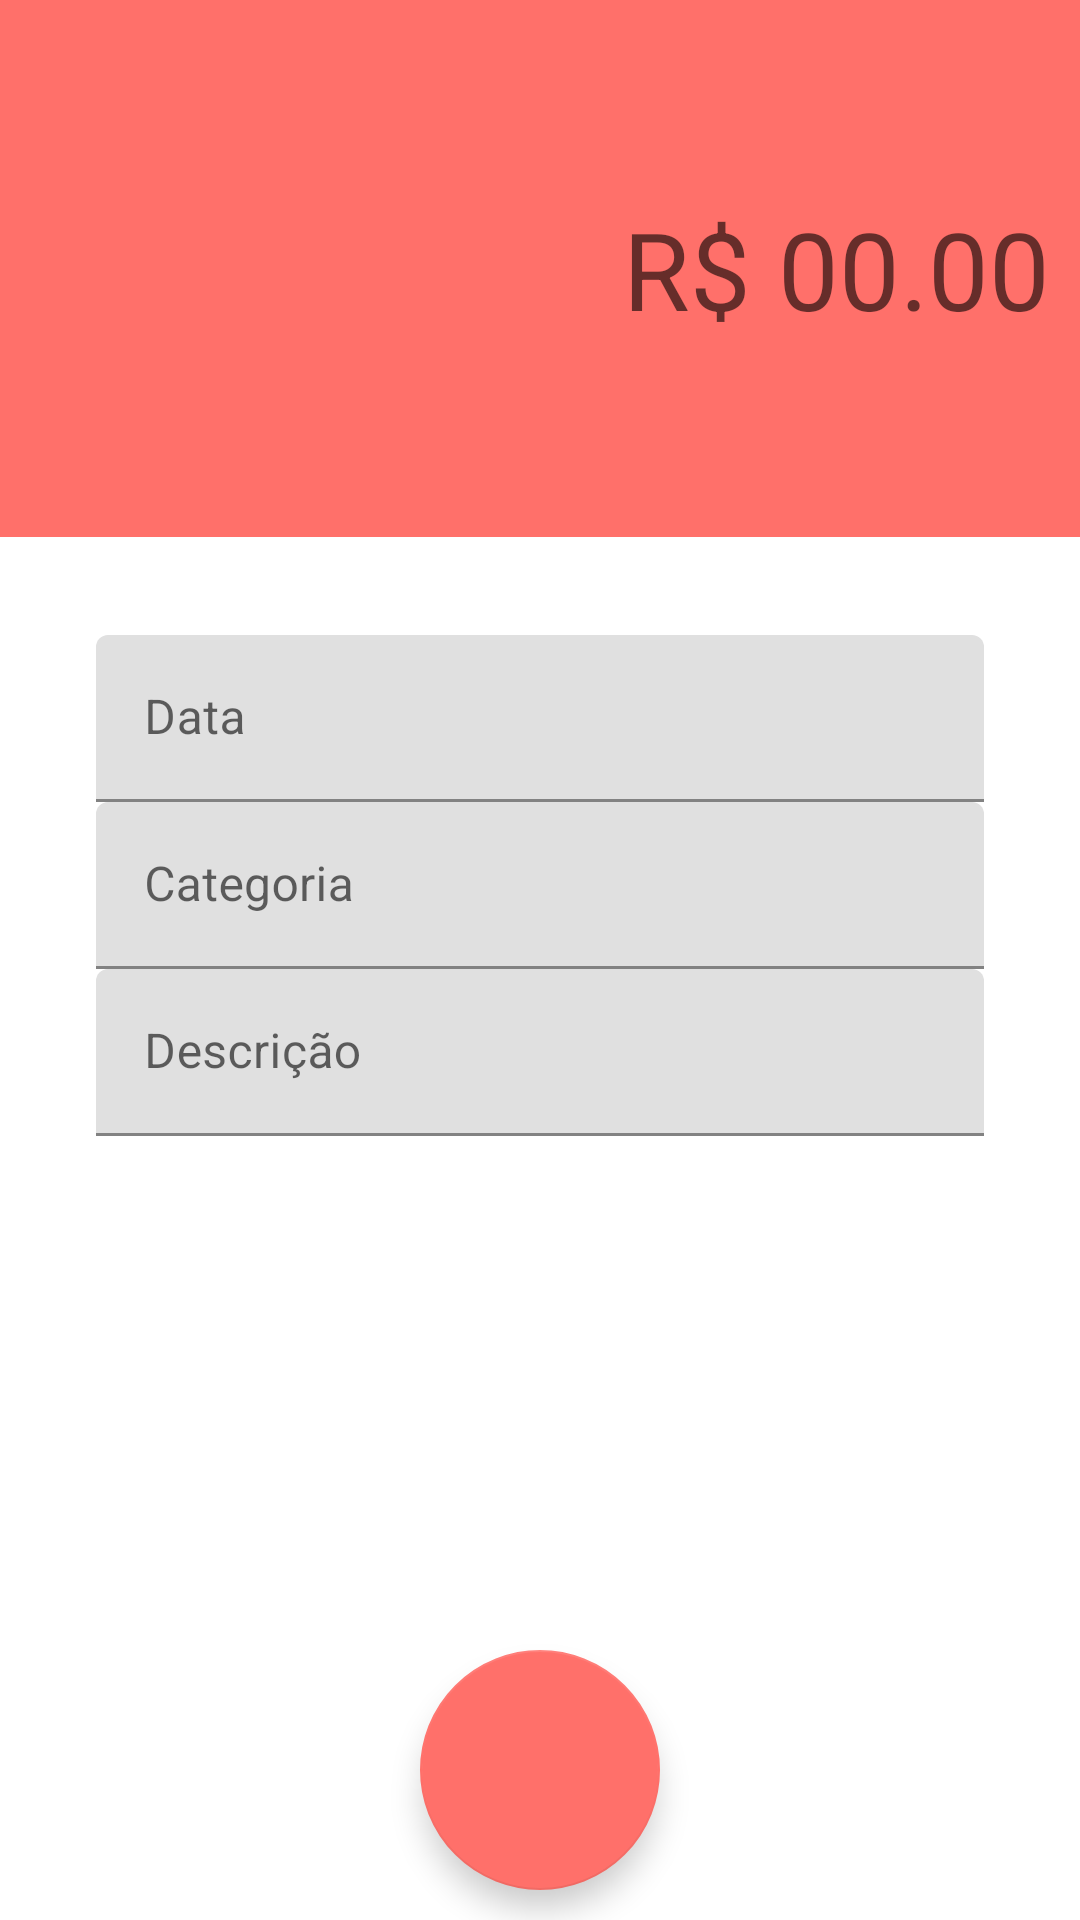

The Android layout XML behind this screen, and the referenced resources:
<!-- AndroidManifest.xml: application theme Theme.HomeFinances -->
<!-- res/layout/activity_expenses.xml -->
<?xml version="1.0" encoding="utf-8"?>
<androidx.constraintlayout.widget.ConstraintLayout xmlns:android="http://schemas.android.com/apk/res/android"
    xmlns:app="http://schemas.android.com/apk/res-auto"
    xmlns:tools="http://schemas.android.com/tools"
    android:layout_width="match_parent"
    android:layout_height="match_parent"
    tools:context=".activity.ExpensesActivity">

    <LinearLayout
        android:id="@+id/expensesLinearLayout"
        android:layout_width="0dp"
        android:layout_height="179dp"
        android:background="@color/red_uncheck"
        android:gravity="center"
        android:orientation="vertical"
        android:padding="10dp"
        app:layout_constraintEnd_toEndOf="parent"
        app:layout_constraintStart_toStartOf="parent"
        app:layout_constraintTop_toTopOf="parent">

        <EditText
            android:id="@+id/editExpenseValue"
            android:layout_width="match_parent"
            android:layout_height="wrap_content"
            android:background="@android:color/transparent"
            android:ems="10"
            android:gravity="end"
            android:hapticFeedbackEnabled="false"
            android:hint="R$ 00.00"
            android:inputType="numberDecimal"
            android:textColor="@android:color/white"
            android:textSize="36sp" />
    </LinearLayout>

    <com.google.android.material.textfield.TextInputLayout
        android:id="@+id/textInputLayout"
        android:layout_width="0dp"
        android:layout_height="wrap_content"
        android:layout_marginStart="32dp"
        android:layout_marginLeft="32dp"
        android:layout_marginEnd="32dp"
        android:layout_marginRight="32dp"
        app:layout_constraintBottom_toTopOf="@+id/textInputLayout2"
        app:layout_constraintEnd_toEndOf="parent"
        app:layout_constraintHorizontal_bias="0.5"
        app:layout_constraintStart_toStartOf="parent"
        app:layout_constraintTop_toBottomOf="@+id/expensesLinearLayout"
        app:layout_constraintVertical_bias="0.16000003"
        app:layout_constraintVertical_chainStyle="packed">

        <com.google.android.material.textfield.TextInputEditText
            android:id="@+id/editExpenseDate"
            android:layout_width="match_parent"
            android:layout_height="wrap_content"
            android:hint="Data "
            android:inputType="date" />
    </com.google.android.material.textfield.TextInputLayout>

    <com.google.android.material.textfield.TextInputLayout
        android:id="@+id/textInputLayout2"
        android:layout_width="0dp"
        android:layout_height="wrap_content"
        android:layout_marginStart="32dp"
        android:layout_marginLeft="32dp"
        android:layout_marginEnd="32dp"
        android:layout_marginRight="32dp"
        app:layout_constraintBottom_toTopOf="@+id/textInputLayout3"
        app:layout_constraintEnd_toEndOf="parent"
        app:layout_constraintHorizontal_bias="0.5"
        app:layout_constraintStart_toStartOf="parent"
        app:layout_constraintTop_toBottomOf="@+id/textInputLayout">

        <com.google.android.material.textfield.TextInputEditText
            android:id="@+id/editExpenseCategory"
            android:layout_width="match_parent"
            android:layout_height="wrap_content"
            android:hint="Categoria" />
    </com.google.android.material.textfield.TextInputLayout>

    <com.google.android.material.textfield.TextInputLayout
        android:id="@+id/textInputLayout3"
        android:layout_width="0dp"
        android:layout_height="wrap_content"
        android:layout_marginStart="32dp"
        android:layout_marginLeft="32dp"
        android:layout_marginEnd="32dp"
        android:layout_marginRight="32dp"
        app:layout_constraintBottom_toTopOf="@+id/fabExpenses"
        app:layout_constraintEnd_toEndOf="parent"
        app:layout_constraintHorizontal_bias="0.5"
        app:layout_constraintStart_toStartOf="parent"
        app:layout_constraintTop_toBottomOf="@+id/textInputLayout2">

        <com.google.android.material.textfield.TextInputEditText
            android:id="@+id/editExpenseDescription"
            android:layout_width="match_parent"
            android:layout_height="wrap_content"
            android:hint="Descrição" />
    </com.google.android.material.textfield.TextInputLayout>

    <com.google.android.material.floatingactionbutton.FloatingActionButton
        android:id="@+id/fabExpenses"
        android:layout_width="80dp"
        android:layout_height="80dp"
        android:layout_margin="10dp"
        app:fabCustomSize="80dp"
        android:layout_marginBottom="32dp"
        android:clickable="true"
        android:contentDescription="Confirm Expense"
        app:backgroundTint="@color/red_uncheck"
        app:layout_constraintBottom_toBottomOf="parent"
        app:layout_constraintEnd_toEndOf="parent"
        app:layout_constraintHorizontal_bias="0.5"
        app:layout_constraintStart_toStartOf="parent"
        app:srcCompat="@drawable/baseline_add_24" />

</androidx.constraintlayout.widget.ConstraintLayout>
<!-- resources referenced by this layout -->
<resources>
  <color name="red_uncheck">#FF706A</color>
  <style name="Theme.HomeFinances" parent="Theme.MaterialComponents.DayNight.DarkActionBar">
          
          <item name="colorPrimary">@color/purple_700</item>
          <item name="colorPrimaryVariant">@color/purple_700</item>
          <item name="colorOnPrimary">@color/white</item>
          
          <item name="colorSecondary">@color/purple_700</item>
          <item name="colorSecondaryVariant">@color/teal_700</item>
          <item name="colorOnSecondary">@color/black</item>
          
          <item name="android:statusBarColor">?attr/colorPrimaryVariant</item>
          
      </style>
  <color name="purple_700">#57C9FB</color>
  <color name="white">#FFFFFFFF</color>
  <color name="teal_700">#FF018786</color>
  <color name="black">#FF000000</color>
</resources>
